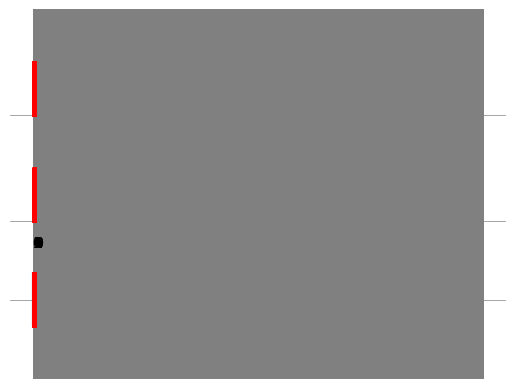

The script that saved this image:
# -*- coding: utf-8 -*-
"""
Created on Mon Mar 30 15:04:25 2020

[redacted]
"""

import numpy as np
import matplotlib.pyplot as plt

data = [1, 0.5, 0, 0, 1, 0, 1, 0]
xs = np.repeat(range(len(data)), 2)
ys = np.repeat(data, 2)
xs = xs[1:]
ys = ys[:-1]
plt.plot(xs, ys)
plt.ylim(-0.5, 1.5)
plt.show()

def updatecursorposition(event):
    '''When cursor inside plot, get position and print to statusbar'''
    if event.inaxes:
        x = event.xdata
        y = event.ydata
        statbar.push(1, ("Coordinates:" + " x= " + str(round(x,3)) + "  y= " + str(round(y,3))))

def my_lines(ax, pos, *args, **kwargs):
    if ax == 'x':
        for p in pos:
            plt.axvline(p, *args, **kwargs)
    else:
        for p in pos:
            plt.axhline(p, *args, **kwargs)

bits = [0,1,1,1,0,0,1,1,1,0,0,1,0]
data = np.repeat(bits, 2)
clock = 1 - np.arange(len(data)) % 2
manchester = 1 - np.logical_xor(clock, data)
t = 0.5 * np.arange(len(data))

#plt.hold(True)
my_lines('x', range(2000), color='.5', linewidth=0.5)
my_lines('y', [0.5, 2, 4], color='.5', linewidth=0.5)
plt.step(t, clock + 4, 'r', linewidth = 2, where='post')
plt.step(t, data + 2, 'r', linewidth = 2, where='post')
plt.step(t, manchester, 'r', linewidth = 2, where='post')
plt.ylim([-1,6])

for tbit, bit in enumerate(bits):
    plt.text(tbit + 0.5, 1.5, str(bit))

plt.gca().axis('off')
plt.show()